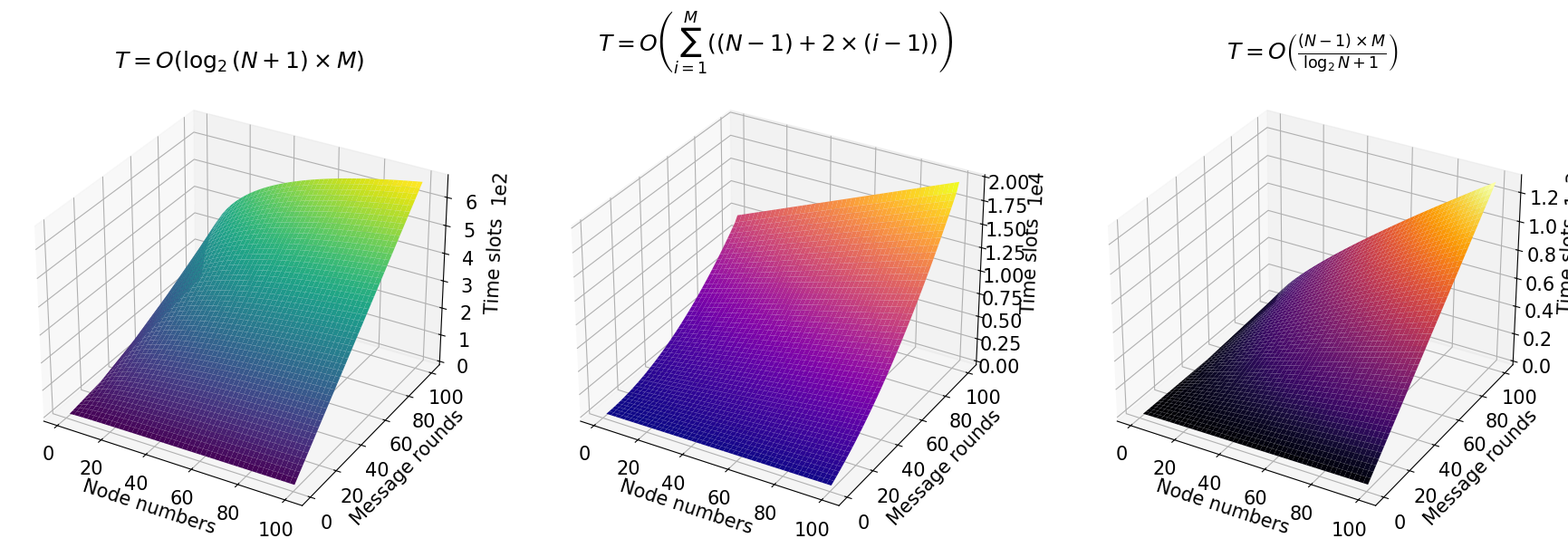

Write the Python code that produced this figure.
import numpy as np
import matplotlib.pyplot as plt
from mpl_toolkits.mplot3d import Axes3D

# Define the ranges for M and N
N = np.linspace(1, 100, 50)  # Range for N
M = np.linspace(1, 100, 50)  # Range for M
N, M = np.meshgrid(N, M)  # Create a meshgrid

# Define the three functions
T1 = np.log2(N + 1) * M
T2 = np.array([np.sum([(N - 1) + 2 * (i - 1) for i in range(1, int(n) + 1)]) for N, n in zip(np.ravel(N), np.ravel(M))]).reshape(N.shape)
T3 = ((N - 1) * M) / (np.log2(N) + 1)

# Plotting the three functions in separate subplots
plt.rcParams.update(plt.rcParamsDefault)
plt.rcParams['font.size'] = str(15)
plt.rcParams['font.family'] = 'Arial'
fig = plt.figure(figsize=(18, 6))

# Plot for T1
ax1 = fig.add_subplot(131, projection='3d')
ax1.plot_surface(N, M, T1, cmap='viridis')
ax1.set_title(r'$T = O(\log_{2}(N + 1) \times M)$')
ax1.set_xlabel("Node numbers")
ax1.set_ylabel("Message rounds")
ax1.set_zlabel('Time slots')

# Plot for T2
ax2 = fig.add_subplot(132, projection='3d')
ax2.plot_surface(N, M, T2, cmap='plasma')
ax2.set_title(r'$T = O\left(\sum_{i=1}^{M} ((N - 1) + 2 \times (i - 1))\right)$')
ax2.set_xlabel("Node numbers")
ax2.set_ylabel("Message rounds")
ax2.set_zlabel('Time slots')

# Plot for T3
ax3 = fig.add_subplot(133, projection='3d')
ax3.plot_surface(N, M, T3, cmap='inferno')
ax3.set_title(r'$T = O\left(\frac{(N-1) \times M}{\log_{2}N + 1}\right)$')
ax3.set_xlabel("Node numbers")
ax3.set_ylabel("Message rounds")
ax3.set_zlabel('Time slots')


ax1.ticklabel_format(axis='z', style='sci', scilimits=(0, 0))
ax2.ticklabel_format(axis='z', style='sci', scilimits=(0, 0))
ax3.ticklabel_format(axis='z', style='sci', scilimits=(0, 0))

plt.tight_layout()
plt.savefig("performance_patterns_N_M.pdf", format='pdf')
plt.close("all")
